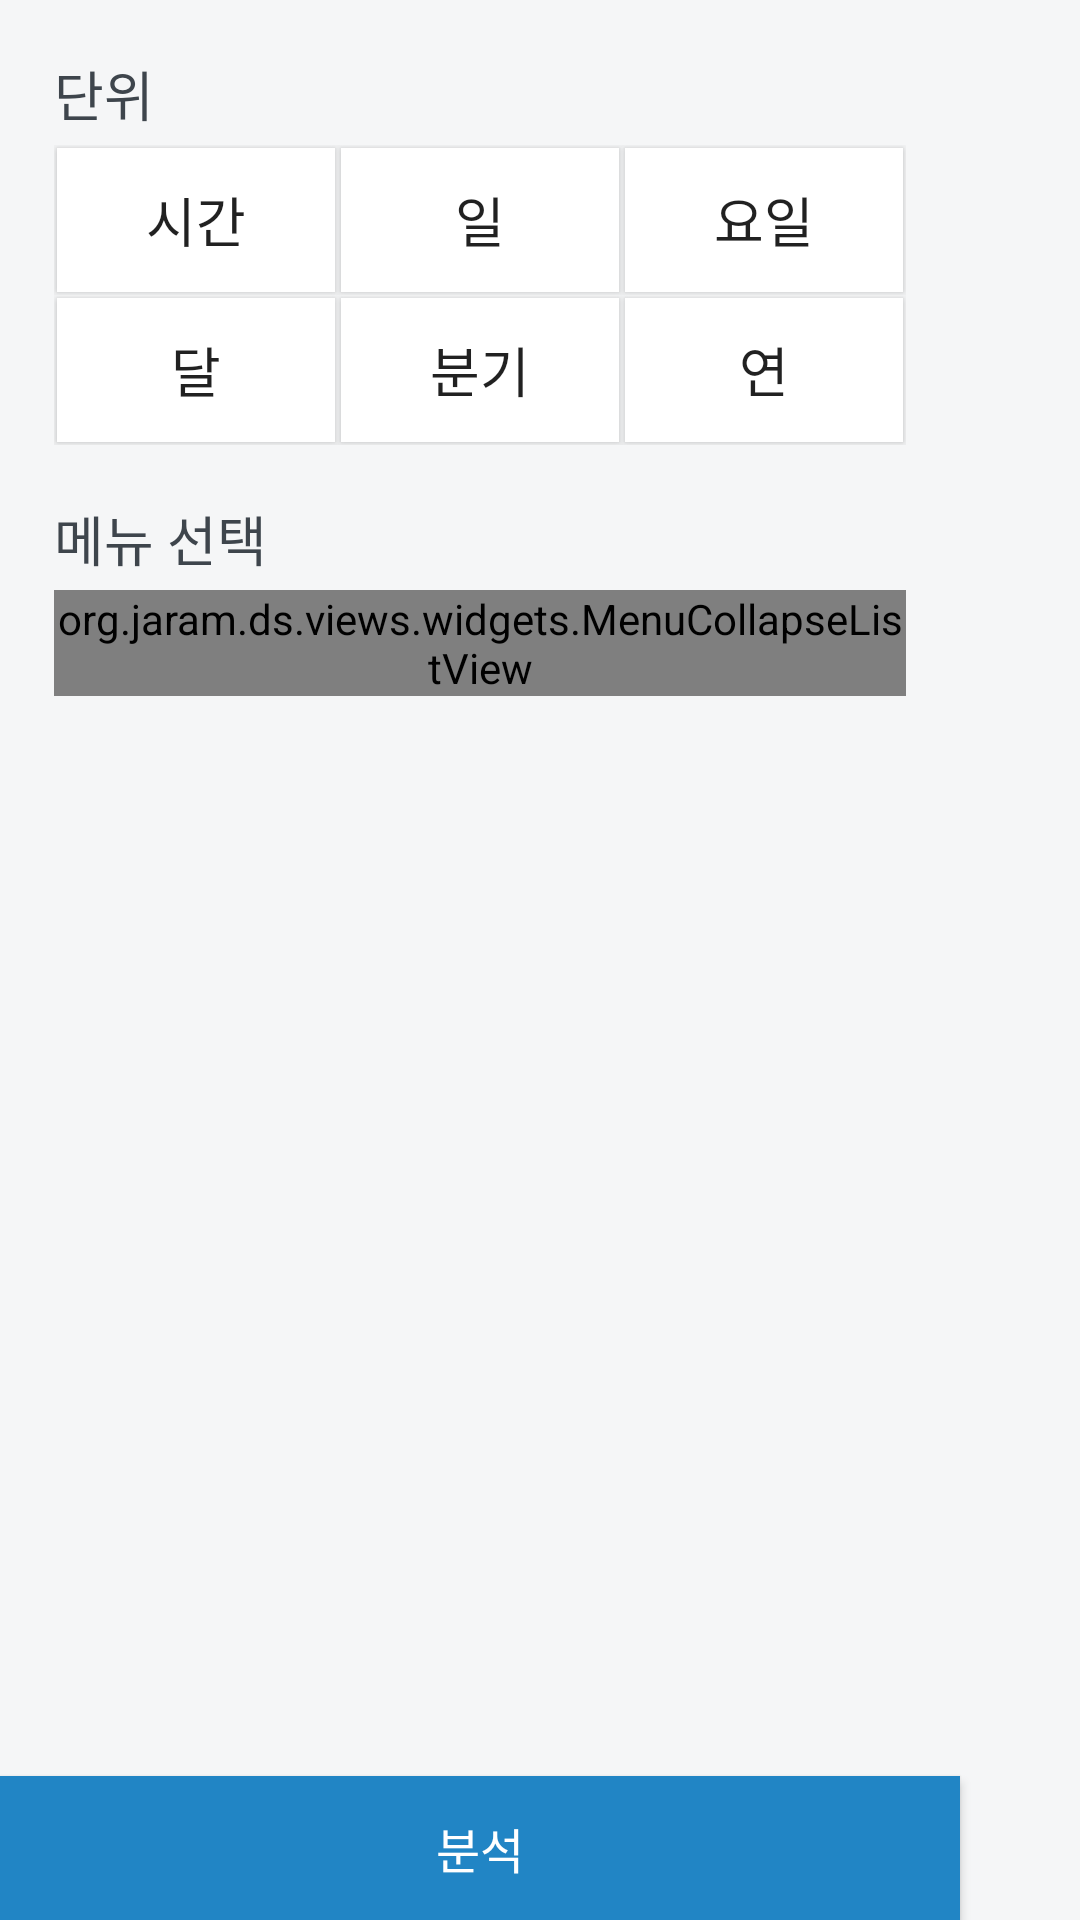

The Android layout XML behind this screen, and the referenced resources:
<!-- AndroidManifest.xml: application theme AppTheme -->
<!-- res/layout/drawer_statistic_setting.xml -->
<?xml version="1.0" encoding="utf-8"?>
<FrameLayout
    xmlns:android="http://schemas.android.com/apk/res/android"
    android:layout_width="wrap_content"
    android:layout_height="match_parent"
    android:layout_gravity="start"
    android:background="#F5F6F7">

    <LinearLayout
        android:layout_width="320dp"
        android:layout_height="match_parent"
        android:layout_marginBottom="48dp"
        android:orientation="vertical"
        android:padding="18dp">

        
            
            
            
            
            
            

        
            
            
            
            

            
                
                
                
                
                
                
                
                
                

            
                
                
                
                
                
                
                
                
                
        

        <TextView
            android:layout_width="wrap_content"
            android:layout_height="wrap_content"
            android:layout_marginBottom="4dp"
            android:text="@string/label.unit"
            android:textColor="@color/dark"
            android:textSize="18sp"/>

        <LinearLayout
            android:layout_width="match_parent"
            android:layout_height="wrap_content"
            android:layout_marginBottom="18dp"
            android:orientation="vertical">

            <LinearLayout
                android:layout_width="match_parent"
                android:layout_height="wrap_content"
                android:orientation="horizontal">

                <Button
                    android:id="@+id/unitHour"
                    android:layout_width="match_parent"
                    android:layout_height="48dp"
                    android:layout_margin="1dp"
                    android:layout_weight="1"
                    android:background="@drawable/bg_white_selectable_point"
                    android:text="@string/label.unit.hour"
                    android:textColor="@color/color_dark_select_white"
                    android:textSize="18sp"/>

                <Button
                    android:id="@+id/unitDate"
                    android:layout_width="match_parent"
                    android:layout_height="48dp"
                    android:layout_margin="1dp"
                    android:layout_weight="1"
                    android:background="@drawable/bg_white_selectable_point"
                    android:text="@string/label.unit.date"
                    android:textColor="@color/color_dark_select_white"
                    android:textSize="18sp"/>

                <Button
                    android:id="@+id/unitDay"
                    android:layout_width="match_parent"
                    android:layout_height="48dp"
                    android:layout_margin="1dp"
                    android:layout_weight="1"
                    android:background="@drawable/bg_white_selectable_point"
                    android:text="@string/label.unit.day"
                    android:textColor="@color/color_dark_select_white"
                    android:textSize="18sp"/>
            </LinearLayout>

            <LinearLayout
                android:layout_width="match_parent"
                android:layout_height="wrap_content"
                android:orientation="horizontal">

                <Button
                    android:id="@+id/unitMonth"
                    android:layout_width="match_parent"
                    android:layout_height="48dp"
                    android:layout_margin="1dp"
                    android:layout_weight="1"
                    android:background="@drawable/bg_white_selectable_point"
                    android:text="@string/label.unit.month"
                    android:textColor="@color/color_dark_select_white"
                    android:textSize="18sp"/>

                <Button
                    android:id="@+id/unitQuarter"
                    android:layout_width="match_parent"
                    android:layout_height="48dp"
                    android:layout_margin="1dp"
                    android:layout_weight="1"
                    android:background="@drawable/bg_white_selectable_point"
                    android:text="@string/label.unit.quarter"
                    android:textColor="@color/color_dark_select_white"
                    android:textSize="18sp"/>

                <Button
                    android:id="@+id/unitYear"
                    android:layout_width="match_parent"
                    android:layout_height="48dp"
                    android:layout_margin="1dp"
                    android:layout_weight="1"
                    android:background="@drawable/bg_white_selectable_point"
                    android:text="@string/label.unit.year"
                    android:textColor="@color/color_dark_select_white"
                    android:textSize="18sp"/>
            </LinearLayout>
        </LinearLayout>

        <TextView
            android:layout_width="wrap_content"
            android:layout_height="wrap_content"
            android:layout_marginBottom="4dp"
            android:text="@string/label.select.menu"
            android:textColor="@color/dark"
            android:textSize="18sp"/>

        <org.jaram.ds.views.widgets.MenuCollapseListView
            android:id="@+id/menuList"
            android:layout_width="match_parent"
            android:layout_height="wrap_content"/>
    </LinearLayout>

    <Button
        android:id="@+id/statistic"
        android:layout_width="320dp"
        android:layout_height="48dp"
        android:layout_gravity="bottom"
        android:background="@drawable/bg_point_ripple"
        android:text="@string/label.analysis"
        android:textColor="#FFFFFF"
        android:textSize="16sp"/>
</FrameLayout>
<!-- resources referenced by this layout -->
<resources>
  <color name="dark">#3E454C</color>
  <!-- drawable bg_point_ripple (drawable) -->
  <?xml version="1.0" encoding="utf-8"?>
  <ripple
      xmlns:android="http://schemas.android.com/apk/res/android"
      android:color="@android:color/white">
  
      <item
          android:id="@android:id/mask"
          android:drawable="@android:color/white"/>
      <item
          android:drawable="@color/point"/>
  </ripple>
  <!-- drawable bg_white_selectable_point (drawable) -->
  <?xml version="1.0" encoding="utf-8"?>
  <selector xmlns:android="http://schemas.android.com/apk/res/android">
  
      <item android:drawable="@drawable/bg_point_ripple" android:state_selected="true"/>
      <item android:drawable="@drawable/bg_white_ripple"/>
  </selector>
  <string name="label.analysis">분석</string>
  <string name="label.count">개수</string>
  <string name="label.sales">매출</string>
  <string name="label.select.menu">메뉴 선택</string>
  <string name="label.setting.item">항목</string>
  <string name="label.unit">단위</string>
  <string name="label.unit.date">일</string>
  <string name="label.unit.day">요일</string>
  <string name="label.unit.hour">시간</string>
  <string name="label.unit.month">달</string>
  <string name="label.unit.quarter">분기</string>
  <string name="label.unit.year">연</string>
  <style name="AppTheme" parent="Theme.AppCompat.Light.DarkActionBar">
          <item name="android:windowNoTitle">true</item>
          <item name="android:windowActionBar">false</item>
          <item name="windowNoTitle">true</item>
          <item name="windowActionBar">false</item>
          <item name="colorControlHighlight">@color/point</item>
          <item name="colorPrimary">@color/point</item>
          <item name="colorPrimaryDark">@color/dark</item>
          <item name="colorAccent">@color/accent</item>
      </style>
  <color name="point">#2185C5</color>
  <!-- drawable bg_white_ripple (drawable) -->
  <?xml version="1.0" encoding="utf-8"?>
  <ripple
      xmlns:android="http://schemas.android.com/apk/res/android"
      android:color="@android:color/darker_gray">
  
      <item
          android:id="@android:id/mask"
          android:drawable="@android:color/darker_gray"/>
      <item
          android:drawable="@android:color/white"/>
  </ripple>
  <color name="accent">#FF7F66</color>
</resources>
